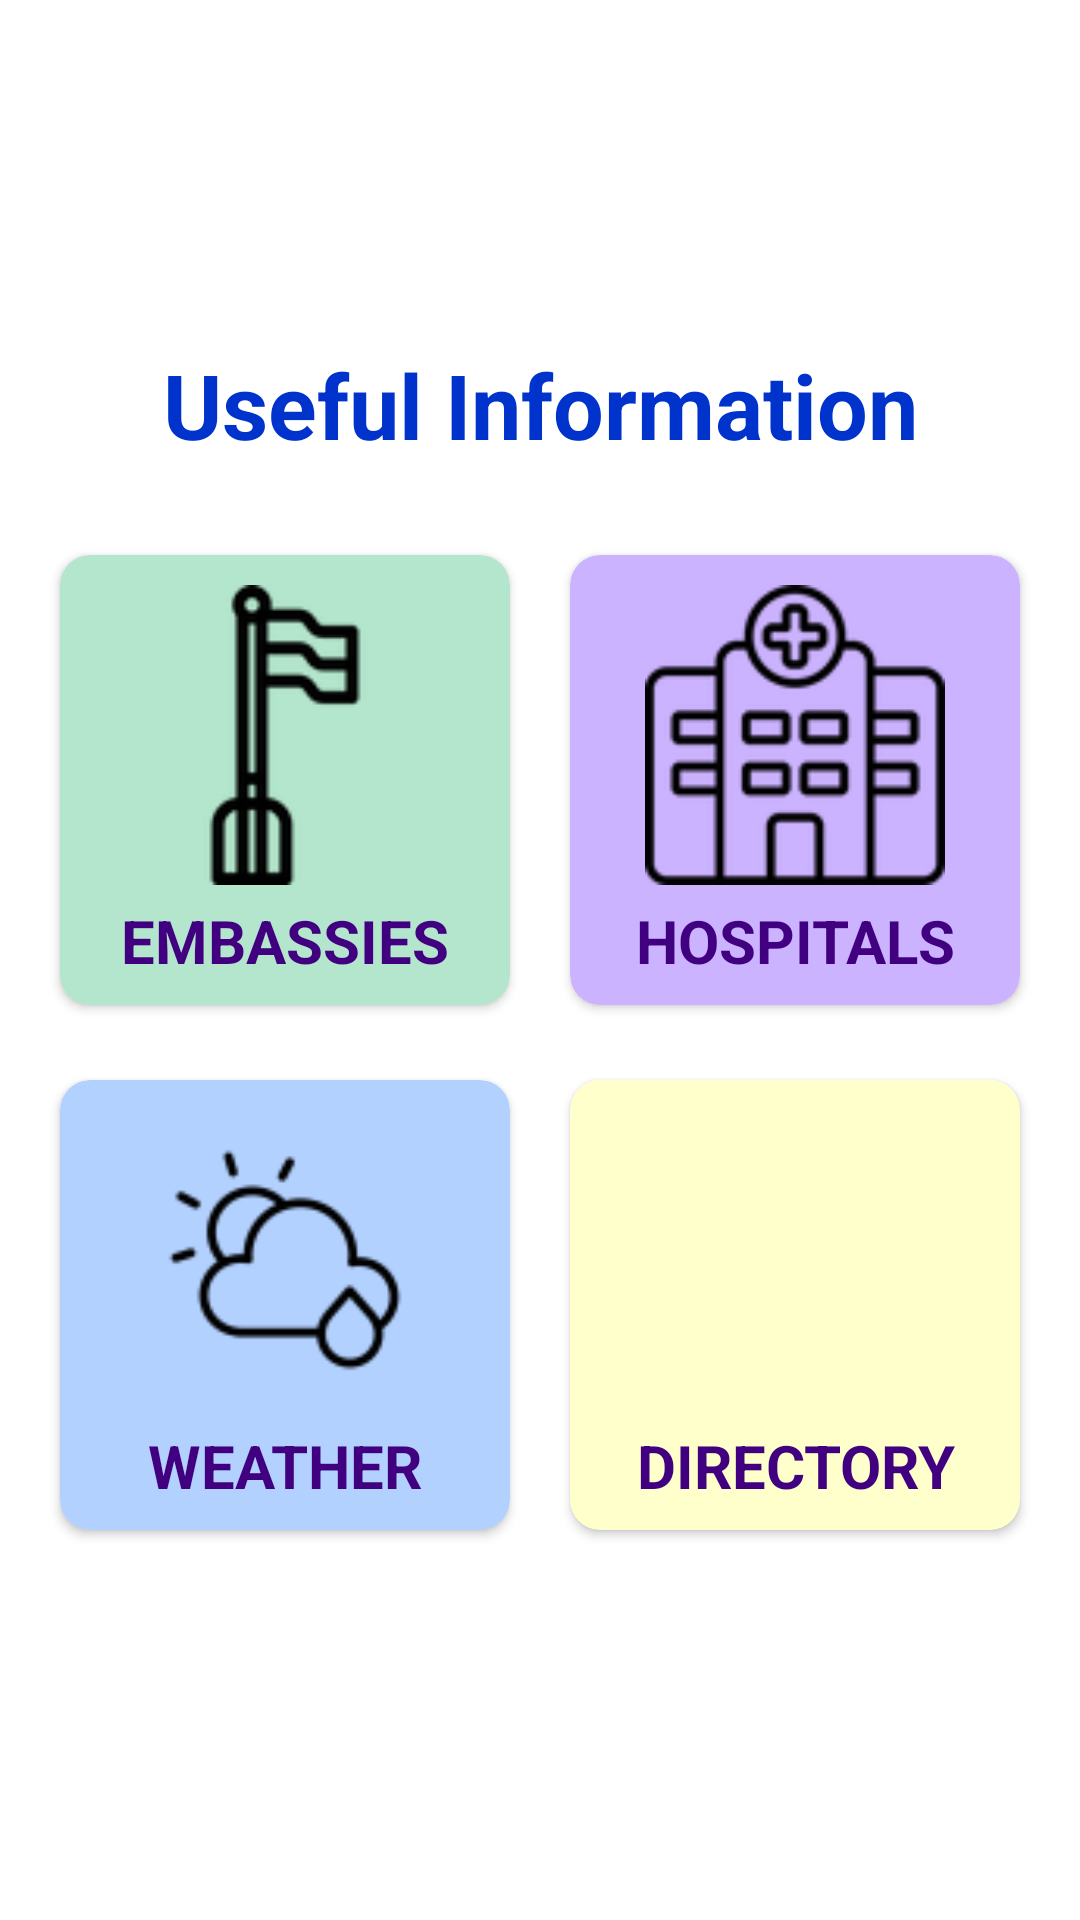

Layout XML and referenced resources for this Android screen:
<!-- AndroidManifest.xml: application theme Theme.Tagaytay -->
<!-- res/layout/activity_useful_info.xml -->
<?xml version="1.0" encoding="utf-8"?>
<LinearLayout xmlns:android="http://schemas.android.com/apk/res/android"
    xmlns:app="http://schemas.android.com/apk/res-auto"
    xmlns:tools="http://schemas.android.com/tools"
    android:layout_width="match_parent"
    android:layout_height="match_parent"
    android:gravity="center"
    android:orientation="vertical"
    tools:context=".UsefulInfo">



        <LinearLayout
            android:layout_width="match_parent"
            android:layout_height="wrap_content"
            android:layout_marginLeft="15dp"
            android:layout_marginRight="15dp"
            android:orientation="vertical">

            <TextView
                android:id="@+id/titlehere"
                android:layout_width="match_parent"
                android:layout_height="wrap_content"
                android:layout_marginBottom="20dp"
                android:text="@string/useful_information"
                android:textAlignment="center"
                android:textColor="#0033cc"
                android:textSize="30sp"
                android:textStyle="bold" />

        </LinearLayout>

        

        <LinearLayout
            android:layout_width="match_parent"
            android:layout_height="wrap_content"
            android:layout_marginLeft="15dp"
            android:layout_marginRight="15dp"
            android:layout_marginBottom="5dp"
            android:gravity="center"
            android:orientation="horizontal">

            <androidx.cardview.widget.CardView
                android:layout_width="150dp"
                android:layout_height="150dp"
                android:layout_gravity="center"
                android:layout_margin="10dp"
                android:backgroundTint="#b3e6cc"
                android:elevation="50dp"
                app:cardCornerRadius="10dp">

                <LinearLayout
                    android:layout_width="match_parent"
                    android:layout_height="wrap_content"
                    android:layout_margin="10dp"
                    android:orientation="vertical"
                    tools:ignore="UseCompoundDrawables">

                    <ImageView
                        android:id="@+id/embassies"
                        android:layout_width="match_parent"
                        android:layout_height="100dp"
                        android:contentDescription="@string/embassies"
                        android:src="@drawable/flagpole" />

                    <TextView
                        android:id="@+id/embassies_text"
                        android:layout_width="match_parent"
                        android:layout_height="wrap_content"
                        android:paddingTop="5dp"
                        android:text="@string/embassies_2"
                        android:textAlignment="center"
                        android:textColor="#400080"
                        android:textSize="20sp"
                        android:textStyle="bold" />
                </LinearLayout>
            </androidx.cardview.widget.CardView>


            <androidx.cardview.widget.CardView
                android:layout_width="150dp"
                android:layout_height="150dp"
                android:layout_gravity="center"
                android:layout_margin="10dp"
                android:backgroundTint="#ccb3ff"
                android:elevation="50dp"
                app:cardCornerRadius="10dp">

                <LinearLayout
                    android:layout_width="match_parent"
                    android:layout_height="wrap_content"
                    android:layout_margin="10dp"
                    android:orientation="vertical"
                    tools:ignore="UseCompoundDrawables">

                    <ImageView
                        android:id="@+id/hospitals"
                        android:layout_width="match_parent"
                        android:layout_height="100dp"
                        android:contentDescription="@string/dining"
                        android:src="@drawable/hospital" />

                    <TextView
                        android:id="@+id/hosp_text"
                        android:layout_width="match_parent"
                        android:layout_height="wrap_content"
                        android:paddingTop="5dp"
                        android:text="@string/hospitals"
                        android:textAlignment="center"
                        android:textColor="#400080"
                        android:textSize="20sp"
                        android:textStyle="bold" />
                </LinearLayout>
            </androidx.cardview.widget.CardView>

        </LinearLayout>
        

        
        <LinearLayout
            android:layout_width="match_parent"
            android:layout_height="wrap_content"
            android:layout_marginLeft="15dp"
            android:layout_marginRight="15dp"
            android:layout_marginBottom="5dp"
            android:gravity="center"
            android:orientation="horizontal">

            <androidx.cardview.widget.CardView
                android:layout_width="150dp"
                android:layout_height="150dp"
                android:layout_gravity="center"
                android:layout_margin="10dp"
                android:backgroundTint="#b3d1ff"
                android:elevation="50dp"
                app:cardCornerRadius="10dp">

                <LinearLayout
                    android:layout_width="match_parent"
                    android:layout_height="wrap_content"
                    android:layout_margin="10dp"
                    android:orientation="vertical"
                    tools:ignore="UseCompoundDrawables">

                    <ImageView
                        android:id="@+id/weather"
                        android:layout_width="match_parent"
                        android:layout_height="100dp"
                        android:contentDescription="@string/embassies"
                        android:src="@drawable/weather" />

                    <TextView
                        android:id="@+id/weather_text"
                        android:layout_width="match_parent"
                        android:layout_height="wrap_content"
                        android:paddingTop="5dp"
                        android:text="@string/weather"
                        android:textAlignment="center"
                        android:textColor="#400080"
                        android:textSize="20sp"
                        android:textStyle="bold" />
                </LinearLayout>
            </androidx.cardview.widget.CardView>


            <androidx.cardview.widget.CardView
                android:layout_width="150dp"
                android:layout_height="150dp"
                android:layout_gravity="center"
                android:layout_margin="10dp"
                android:backgroundTint="#ffffcc"
                android:elevation="50dp"
                app:cardCornerRadius="10dp">

                <LinearLayout
                    android:layout_width="match_parent"
                    android:layout_height="match_parent"
                    android:orientation="vertical">

                    <LinearLayout
                        android:layout_width="match_parent"
                        android:layout_height="wrap_content"
                        android:layout_marginTop="10dp"
                        android:gravity="center"
                        android:orientation="horizontal"
                        tools:ignore="UseCompoundDrawables">

                        <ImageView
                            android:id="@+id/police_icon"
                            android:layout_width="60dp"
                            android:layout_height="100dp"
                            android:contentDescription="@string/policeman"
                            android:src="@drawable/policeman" />

                        <ImageView
                            android:id="@+id/fire_icon"
                            android:layout_width="60dp"
                            android:layout_height="100dp"
                            android:contentDescription="@string/firefighter"
                            android:src="@drawable/firefighter" />

                    </LinearLayout>

                    <TextView
                        android:id="@+id/dir_text"
                        android:layout_width="match_parent"
                        android:layout_height="wrap_content"
                        android:paddingTop="5dp"
                        android:text="@string/directory"
                        android:textAlignment="center"
                        android:textColor="#400080"
                        android:textSize="20sp"
                        android:textStyle="bold" />
                </LinearLayout>
            </androidx.cardview.widget.CardView>

        </LinearLayout>


</LinearLayout>
<!-- resources referenced by this layout -->
<resources>
  <!-- drawable flagpole: png bitmap (drawable, 1686 bytes) -->
  <!-- drawable hospital: png bitmap (drawable, 3463 bytes) -->
  <!-- drawable weather: png bitmap (drawable, 2036 bytes) -->
  <string name="dining">Dining</string>
  <string name="directory">DIRECTORY</string>
  <string name="embassies">Embassies</string>
  <string name="embassies_2">EMBASSIES</string>
  <string name="firefighter">firefighter</string>
  <string name="hospitals">HOSPITALS</string>
  <string name="policeman">policeman</string>
  <string name="useful_information">Useful Information</string>
  <string name="weather">WEATHER</string>
  <style name="Theme.Tagaytay" parent="Theme.MaterialComponents.DayNight.DarkActionBar">
          
          <item name="colorPrimary">@color/violet</item>
          <item name="colorPrimaryVariant">@color/white</item>
          <item name="colorOnPrimary">@color/white</item>
          
          <item name="colorSecondary">@color/teal_200</item>
          <item name="colorSecondaryVariant">@color/teal_700</item>
          <item name="colorOnSecondary">@color/teal_700</item>
          
          <item name="android:statusBarColor">?attr/colorPrimaryVariant</item>
          
      </style>
  <color name="violet">#400080</color>
  <color name="white">#FFFFFFFF</color>
  <color name="teal_200">#FF03DAC5</color>
  <color name="teal_700">#FF018786</color>
</resources>
